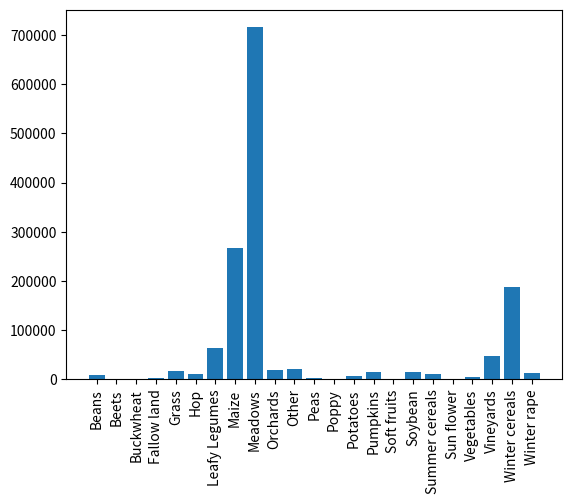

Write the Python code that produced this figure.
import matplotlib.pyplot as plt
import numpy as np

normal_10k = {8.0: 715458, 7.0: 267291, 21.0: 186829, 6.0: 64277, 20.0: 47033, 10.0: 20509, 9.0: 18243,
              4.0: 16672, 14.0: 14660, 16.0: 14284, 22.0: 13211, 17.0: 10402, 5.0: 10261, 0.0: 9853, 13.0: 6822,
              19.0: 5540,
              11.0: 2294, 3.0: 2038, 2.0: 1724, 18.0: 1159, 15.0: 767, 1.0: 453, 12.0: 77}

enriched_15k = {8.0: 1074825, 7.0: 400348, 21.0: 280895, 6.0: 96509, 20.0: 69075, 11.0: 68361,
                3.0: 56038,
                2.0: 49532, 18.0: 36440, 10.0: 31218, 9.0: 27450, 4.0: 24684, 15.0: 23825, 14.0: 22201, 16.0: 21262,
                22.0: 19778,
                17.0: 15882, 5.0: 15687, 0.0: 14783, 1.0: 13093, 13.0: 10123, 19.0: 8476, 12.0: 2590}

crop_names = {0: 'Beans', 1: 'Beets', 2: 'Buckwheat', 3: 'Fallow land', 4: 'Grass', 5: 'Hop',
              6: 'Leafy Legumes', 7: 'Maize', 8: 'Meadows', 9: 'Orchards', 10: 'Other',
              11: 'Peas',
              12: 'Poppy', 13: 'Potatoes', 14: 'Pumpkins', 15: 'Soft fruits', 16: 'Soybean', 17: 'Summer cereals',
              18: 'Sun flower', 19: 'Vegetables', 20: 'Vineyards', 21: 'Winter cereals', 22: 'Winter rape'}


def change_name(dic, dic2):
    named = dict()
    highest1 = dic[8.0]
    highest2 = dic2[8.0]
    print('{0:15}: {1:7}  {2:7}  {3:7}'.format('name', 'normal', 'enriched', 'difference'))
    for no in crop_names.keys():
        value = dic[no]
        named[crop_names[no]] = value
        h1 = value / highest1
        h2 = dic2[no] / highest2
        diff = h2-h1
        print('{0:15}: {1:6.5f}  {2:6.5f}  {3:6.5f}'.format(crop_names[no], h1, h2, diff))
    return named


if __name__ == '__main__':
    named10 = change_name(normal_10k, enriched_15k)
    # print('\n\nenriched')
    # named15 = change_name(enriched_15k)

    D = named10
    plt.bar(range(len(D)), list(D.values()), align='center')
    plt.xticks(range(len(D)), list(D.keys()), rotation='vertical')
    plt.show()
